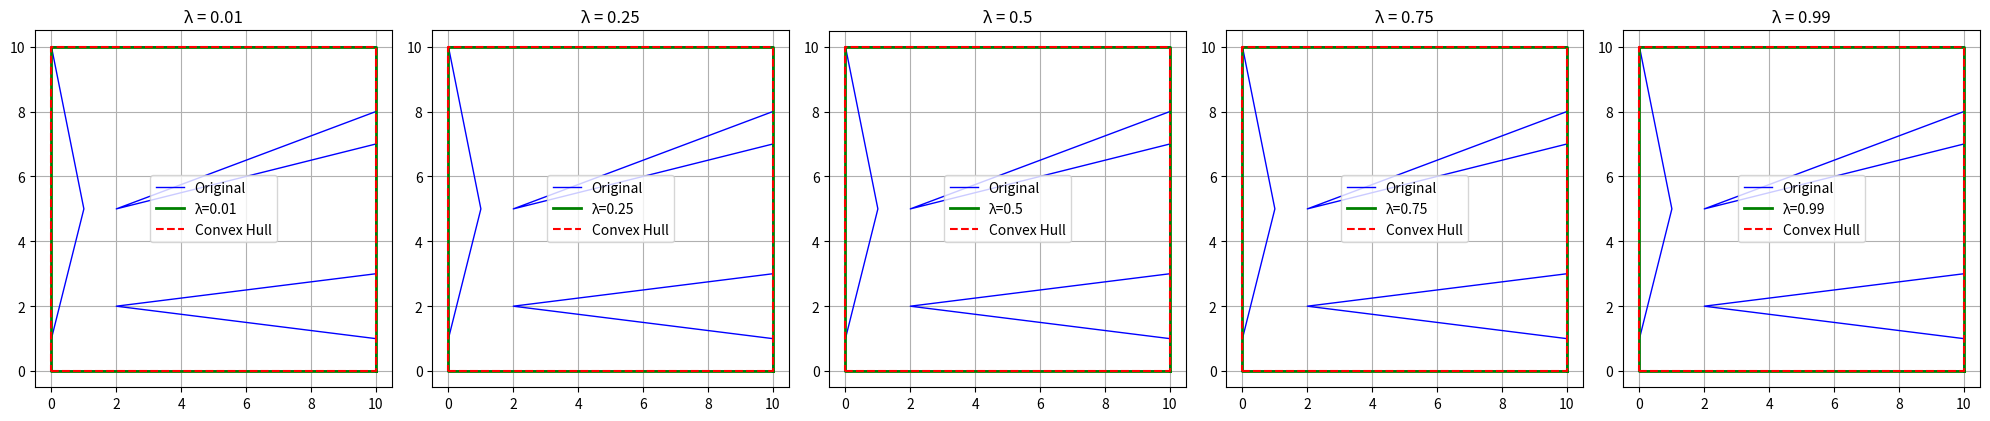

This chart was generated by the following Python code:
import time
import matplotlib.pyplot as plt

class Point:
    def __init__(self, x, y):
        self.x = x
        self.y = y
    
    def __str__(self):
        return f"({self.x}, {self.y})"
    
    def __repr__(self):
        return self.__str__()
     
    def __eq__(self, other):
        if not isinstance(other, Point):
            return False
        return self.x == other.x and self.y == other.y

class Polygon:
    def __init__(self, vertices):
        # Store vertices and count
        self.vertices = vertices
        self.n = len(vertices)
        
    def get_vertex(self, index):
        # Get vertex (1-indexed to match paper)
        return self.vertices[(index - 1) % self.n]
    
    def get_edge(self, i, j):
        # Get edge between two vertices
        return (self.get_vertex(i), self.get_vertex(j))
    
    def __str__(self):
        return f"Polygon with {self.n} vertices: {self.vertices}"

class VisibilityGraph:
    def __init__(self, polygon):
        # Create visibility graph for polygon
        self.polygon = polygon
        self.n = polygon.n
        
        # Init adjacency lists (1-indexed to match paper)
        self.outgoing = [[] for _ in range(self.n + 1)]  # N⁺(v)
        self.incoming = [[] for _ in range(self.n + 1)]  # N⁻(v)
        
    def add_edge(self, i, j):
        # Add edge ensuring i < j for topological order
        if i < j:
            self.outgoing[i].append(j)
            self.incoming[j].append(i)
        else:
            self.outgoing[j].append(i)
            self.incoming[i].append(j)
    
    def sort_adjacency_lists(self):
        # Sort in descending order
        for i in range(1, self.n + 1):
            self.outgoing[i].sort(reverse=True)
            self.incoming[i].sort(reverse=True)
    
    def is_visible(self, i, j):
        # Check if vertices can see each other
        if i < j:
            return j in self.outgoing[i]
        else:
            return i in self.outgoing[j]

class EdgeCrossingDetector:
    def __init__(self, polygon, candidate_edges):
        # Setup for detecting edge crossings
        self.polygon = polygon
        self.n = polygon.n
        
        # Normalize edges to ensure i < j
        self.candidate_edges = []
        for i, j in candidate_edges:
            if i < j:
                self.candidate_edges.append((i, j))
            else:
                self.candidate_edges.append((j, i))
        
        self.m = len(self.candidate_edges)
        
        # Create adjacency lists
        self.outgoing = [[] for _ in range(self.n + 1)]
        self.incoming = [[] for _ in range(self.n + 1)]
        
        # Fill adjacency lists
        for i, j in self.candidate_edges:
            self.outgoing[i].append(j)
            self.incoming[j].append(i)
        
        # Sort in descending order
        for i in range(1, self.n + 1):
            self.outgoing[i].sort(reverse=True)
            self.incoming[i].sort(reverse=True)
        
        # Setup doubly-linked list for non-empty lists
        self.next = [-1] * (self.n + 1)
        self.prev = [-1] * (self.n + 1)
        
        self._init_linked_list()
    
    def _init_linked_list(self):
        # Build linked list of vertices with outgoing edges
        non_empty = [i for i in range(1, self.n + 1) if self.outgoing[i]]
        
        if not non_empty:
            return
            
        # Link the vertices
        for i in range(len(non_empty) - 1):
            self.next[non_empty[i]] = non_empty[i + 1]
            self.prev[non_empty[i + 1]] = non_empty[i]
    
    def compute_all_crossings(self):
        # Basic algorithm to find all edge crossings
        crossings = []
        visited = set()
        
        # Check each vertex
        for u in range(1, self.n + 1):
            if not self.incoming[u]:
                continue
            
            # Check each incoming edge
            for v in self.incoming[u]:
                edge = (v, u) 
                
                if edge in visited:
                    continue
                    
                visited.add(edge)
                
                # Find edges that cross (v,u)
                # From Observation 1: edges (a,b) with v < a < u < b cross
                a = v + 1
                while a < u:
                    if not self.outgoing[a]:
                        a += 1
                        continue
                    
                    # Check outgoing edges
                    for b in self.outgoing[a]:
                        if b > u:  # v < a < u < b condition
                            crossings.append(((v, u), (a, b)))
                    
                    a += 1
        
        return crossings
    
    def compute_all_crossings_optimized(self):
        # Optimized column-wise sweep algorithm
        crossings = []
        
        # Check each column (vertex)
        for v in range(1, self.n + 1):
            if not self.incoming[v]:
                continue
            
            # Check each edge (u,v)
            for u in self.incoming[v]:
                # Check rectangle [u+1, v-1] × [v+1, n]
                curr = u + 1
                
                while curr < v:
                    # Find outgoing edges to vertices beyond v
                    i = 0
                    while i < len(self.outgoing[curr]) and self.outgoing[curr][i] > v:
                        t = self.outgoing[curr][i]
                        crossings.append(((u, v), (curr, t)))
                        i += 1
                    
                    curr += 1
        
        return crossings
    
    def compute_crossings_with_linked_list(self):
        # Algorithm using linked list optimization
        crossings = []
        
        # Column-wise sweep
        for v in range(1, self.n + 1):
            if not self.incoming[v]:
                continue
            
            # Check each edge (u,v)
            for u in self.incoming[v]:
                # Find edges (a,b) where u < a < v < b
                a = u + 1
                while a < v:
                    if self.outgoing[a]:
                        # Find outgoing edges beyond v
                        i = 0
                        while i < len(self.outgoing[a]) and self.outgoing[a][i] > v:
                            b = self.outgoing[a][i]
                            crossings.append(((u, v), (a, b)))
                            i += 1
                    
                    a += 1
        
        return crossings

class CrossingComponent:
    def __init__(self, polygon, edge_crossings):
        # Setup for finding connected components of crossing edges
        self.polygon = polygon
        self.n = polygon.n
        self.edge_crossings = edge_crossings
        
        # Pseudo-intersection graph
        self.GP = [[] for _ in range(self.n + 1)]
        
        # For doubly-linked list
        self.next = [-1] * (self.n + 1)
        self.prev = [-1] * (self.n + 1)
        
        # Track visited vertices and edges
        self.visited = [False] * (self.n + 1)
        self.visited_edges = set()
        
        # Components storage
        self.components = []
    
    def build_pseudo_intersection_graph(self):
        # Build graph from edge crossings
        sorted_crossings = sorted(self.edge_crossings, 
                              key=lambda x: x[1][1],
                              reverse=True)
        
        # Add edges to graph
        for (a, b), (u, v) in sorted_crossings:
            if (a, b) not in self.visited_edges:
                self.GP[a].append(b)
                self.visited_edges.add((a, b))
            
            if (u, v) not in self.visited_edges:
                self.GP[u].append(v)
                self.visited_edges.add((u, v))
    
    def find_connected_components(self):
        # Find components using BFS
        visited = set()
        
        for v in range(1, self.n + 1):
            if v not in visited and self.GP[v]:
                # Start new component
                component = []
                queue = [v]
                visited.add(v)
                
                while queue:
                    current = queue.pop(0)
                    component.append(current)
                    
                    # Visit neighbors
                    for neighbor in self.GP[current]:
                        if neighbor not in visited:
                            visited.add(neighbor)
                            queue.append(neighbor)
                
                # Sort vertices
                component.sort()
                self.components.append(component)
    
    def compute_crossing_components(self):
        # Get all connected components of crossing edges
        self.build_pseudo_intersection_graph()
        self.find_connected_components()
        return self.components

# Helper for geometric crossing detection
def detect_geometric_crossing(p1, p2, p3, p4):
    # Check if line segments cross geometrically
    
    # Skip if segments share endpoints
    if ((p1.x == p3.x and p1.y == p3.y) or 
        (p1.x == p4.x and p1.y == p4.y) or
        (p2.x == p3.x and p2.y == p3.y) or
        (p2.x == p4.x and p2.y == p4.y)):
        return False
    
    # Check if points are in counterclockwise order
    def ccw(A, B, C):
        return (C.y - A.y) * (B.x - A.x) > (B.y - A.y) * (C.x - A.x)
    
    # Test if each segment straddles the other's line
    return ccw(p1, p3, p4) != ccw(p2, p3, p4) and ccw(p1, p2, p3) != ccw(p1, p2, p4)



# Example functions
def create_example_polygon():
    # Simple pentagon for testing
    vertices = [
        Point(0, 0),
        Point(2, 0),
        Point(3, 2),
        Point(1, 3),
        Point(-1, 1)
    ]
    return Polygon(vertices)

def create_example_visibility_graph(polygon):
    # Create visibility graph with sample edges
    vis_graph = VisibilityGraph(polygon)
    
    vis_graph.add_edge(1, 3)
    vis_graph.add_edge(1, 4)
    vis_graph.add_edge(2, 4)
    vis_graph.add_edge(2, 5)
    vis_graph.add_edge(3, 5)
    
    vis_graph.sort_adjacency_lists()
    
    return vis_graph



def orientation(p, q, r):
    # Determine orientation of triplet (p,q,r)
    # Returns: 0=collinear, 1=clockwise, 2=counterclockwise
    val = (q.y - p.y) * (r.x - q.x) - (q.x - p.x) * (r.y - q.y)
    if val == 0:
        return 0
    return 1 if val > 0 else 2

def convex_hull(points):
    # Andrew's monotone chain algorithm for convex hull
    n = len(points)
    if n < 3:
        return points
    
    # Sort by x, then y
    points = sorted(points, key=lambda p: (p.x, p.y))
    
    # Build lower hull
    lower = []
    for p in points:
        while len(lower) >= 2 and orientation(lower[-2], lower[-1], p) != 2:
            lower.pop()
        lower.append(p)
    
    # Build upper hull
    upper = []
    for p in reversed(points):
        while len(upper) >= 2 and orientation(upper[-2], upper[-1], p) != 2:
            upper.pop()
        upper.append(p)

    # Join hulls, removing duplicate end points
    return lower[:-1] + upper[:-1]

import time
import matplotlib.pyplot as plt
from math import sqrt

class ShortcutHull:
    def __init__(self, polygon, lambda_param=0.5):
        # Setup shortcut hull computation
        self.polygon = polygon
        self.n = polygon.n
        self.vertices = polygon.vertices
        self.lambda_param = lambda_param
        
        # Get convex hull
        self.convex_hull = convex_hull(self.vertices)
        
        # Storage
        self.pockets = []
        self.shortcut_hull = None
        self.dp = {}
        self.optimal_paths = {}
    
    def find_pockets(self):
        """Find regions between hull and polygon"""
        self.pockets = []
        print("Convex Hull:", [str(v) for v in self.convex_hull])
        
        # Match hull vertices to polygon vertices with tolerance
        hull_indices = []
        for hull_vertex in self.convex_hull:
            for i, poly_vertex in enumerate(self.vertices):
                if self._points_are_equal(hull_vertex, poly_vertex):
                    hull_indices.append(i + 1)  # Convert to 1-indexed
                    break
        
        print("Hull Indices in Polygon Order:", hull_indices)
        
        # Sort hull indices in polygon order
        hull_indices.sort()
        hull_indices.append(hull_indices[0])  # Close the loop
        
        # Find pockets
        for i in range(len(hull_indices) - 1):
            start_idx = hull_indices[i]
            end_idx = hull_indices[i + 1]
            if (end_idx - start_idx) % self.n != 1:
                pocket = []
                current = start_idx
                while current != end_idx:
                    pocket.append(current)
                    current = current % self.n + 1
                pocket.append(end_idx)
                self.pockets.append(pocket)
        
        print("Detected Pockets:", self.pockets)
        
    def _points_are_equal(self, p1, p2, tolerance=1e-6):
        """Compare points with tolerance for floating point precision"""
        return abs(p1.x - p2.x) < tolerance and abs(p1.y - p2.y) < tolerance
    
    def find_optimal_shortcut_hull(self):
        """Compute optimal shortcut hull with proper handling of pocket replacements"""
        # Find pockets between polygon and convex hull
        self.find_pockets()
        
        # Start with convex hull
        self.shortcut_hull = self.convex_hull.copy()
        print(f"Initial hull has {len(self.shortcut_hull)} vertices")
        
        # Process each pocket
        for pocket_idx, pocket in enumerate(self.pockets):
            if len(pocket) <= 2:
                print(f"Skipping pocket {pocket_idx} as it's trivial")
                continue  # Skip trivial pockets
                
            # Extract pocket vertices
            pocket_vertices = [self.polygon.get_vertex(i) for i in pocket]
            print(f"\nProcessing pocket {pocket_idx}: {[str(v) for v in pocket_vertices]}")
            
            # Compute optimal path for this pocket
            start_time = time.time()
            print(f"Computing optimal path for pocket {pocket_idx} with {len(pocket_vertices)} vertices")
            
            # Reset dynamic programming cache for each pocket
            self.dp = {}
            self.optimal_paths = {}
            
            optimal_path = self._compute_optimal_path(Polygon(pocket_vertices), 0, len(pocket_vertices) - 1)
            print(f"Optimal path computed in {time.time() - start_time:.2f}s: {len(optimal_path)} vertices")
            print(f"Optimal path: {[str(p) for p in optimal_path]}")
            
            # Visualize the pocket and optimal path for debugging
            self.plot_pocket_and_path(pocket_vertices, optimal_path, f"Pocket_{pocket_idx}_Lambda_{self.lambda_param}")
            
            # Find indices of pocket endpoints in hull
            start_point = pocket_vertices[0]
            end_point = pocket_vertices[-1]
            
            start_idx = self._find_point_index_in_hull(start_point)
            end_idx = self._find_point_index_in_hull(end_point)
            
            print(f"Start point {str(start_point)} found at index {start_idx}")
            print(f"End point {str(end_point)} found at index {end_idx}")
            
            if start_idx is None or end_idx is None:
                print(f"Could not locate pocket endpoints in hull - skipping")
                continue
            
            # Create new hull by replacing segment
            new_hull = []
            
            if end_idx < start_idx:  # Wrap around case
                print(f"Wrap-around case: {end_idx} < {start_idx}")
                # Add vertices from end_idx+1 to start_idx-1
                new_hull.extend(self.shortcut_hull[end_idx + 1:start_idx])
                # Add optimal path
                new_hull.extend(optimal_path)
            else:
                print(f"Normal case: {start_idx} < {end_idx}")
                # Add vertices before start_idx
                new_hull.extend(self.shortcut_hull[:start_idx])
                # Add optimal path
                new_hull.extend(optimal_path)
                # Add vertices after end_idx
                new_hull.extend(self.shortcut_hull[end_idx+1:])
            
            print(f"New hull has {len(new_hull)} vertices (was {len(self.shortcut_hull)})")
            self.shortcut_hull = new_hull
        
        return self.shortcut_hull
    
    def plot_pocket_and_path(self, pocket_vertices, optimal_path, title):
        """Visualize a pocket and its optimal path"""
        plt.figure(figsize=(8, 6))
        
        # Plot pocket
        x_pocket = [p.x for p in pocket_vertices]
        y_pocket = [p.y for p in pocket_vertices]
        plt.plot(x_pocket, y_pocket, 'b-', linewidth=1, label='Pocket')
        plt.scatter(x_pocket, y_pocket, color='blue')
        
        # Plot optimal path
        x_path = [p.x for p in optimal_path]
        y_path = [p.y for p in optimal_path]
        plt.plot(x_path, y_path, 'g-', linewidth=2, label='Optimal Path')
        plt.scatter(x_path, y_path, color='green')
        
        plt.title(title)
        plt.grid(True)
        plt.legend()
        plt.savefig(f'pocket_{title.replace(" ", "_")}.png')
        plt.close()
    
    def _find_point_index_in_hull(self, point, tolerance=1e-9):
        """Find index of point in shortcut hull with tolerance"""
        for i, p in enumerate(self.shortcut_hull):
            if self._points_are_equal(p, point, tolerance):
                return i
        return None
    
    def _compute_optimal_path(self, polygon, i, j):
        """Compute optimal path using dynamic programming"""
        print(f"Computing optimal path for vertices {i} to {j}")
        
        # Check memo table
        if (i, j) in self.dp:
            print(f"  Using cached path for {i}-{j}")
            return self.optimal_paths[(i, j)].copy()  # Return a copy to avoid mutation
        
        # Base case: direct edge
        if j - i <= 1:
            path = [polygon.vertices[i], polygon.vertices[j]]
            self.dp[(i, j)] = self.compute_cost(path)
            self.optimal_paths[(i, j)] = path
            print(f"  Base case: direct path with cost {self.dp[(i, j)]}")
            return path.copy()
        
        # Initialize with direct path as default
        direct_path = [polygon.vertices[i], polygon.vertices[j]]
        direct_cost = self.compute_cost(direct_path)
        min_cost = direct_cost
        optimal_path = direct_path.copy()
        print(f"  Direct path cost: {direct_cost}")
        
        # Try all intermediate vertices
        for k in range(i + 1, j):
            # Get subpaths
            left_path = self._compute_optimal_path(polygon, i, k)
            right_path = self._compute_optimal_path(polygon, k, j)
            
            # Combine paths (avoiding duplicate vertex at k)
            combined_path = left_path[:-1] + right_path
            
            # Compute cost
            cost = self.compute_cost(combined_path)
            print(f"  Path through vertex {k}: cost={cost:.2f} (vs current min={min_cost:.2f})")
            
            # Update if better
            if cost < min_cost:
                min_cost = cost
                optimal_path = combined_path.copy()
                print(f"  → New optimal path through {k} with {len(optimal_path)} vertices")
        
        # Save results
        self.dp[(i, j)] = min_cost
        self.optimal_paths[(i, j)] = optimal_path.copy()
        print(f"  Final optimal path for {i}-{j}: {len(optimal_path)} vertices with cost {min_cost:.2f}")
        
        return optimal_path.copy()
    
    def compute_cost(self, path):
        """Cost function: λ·perimeter + (1-λ)·area"""
        # Calculate perimeter
        perimeter = 0
        for i in range(len(path) - 1):  # Don't use modulo for open paths
            dx = path[i+1].x - path[i].x
            dy = path[i+1].y - path[i].y
            perimeter += sqrt(dx**2 + dy**2)
        
        # For paths with only 2 vertices, there's no area
        if len(path) < 3:
            # Special case for λ = 0 (pure area minimization)
            if self.lambda_param == 0:
                # Add a small penalty for the direct path to encourage intermediate vertices
                return 0.1 * perimeter  # Small non-zero cost
            return self.lambda_param * perimeter
        
        # Calculate area using shoelace formula (for closed paths)
        # For shortcut paths, we close the path by connecting to the original polygon
        area = 0
        for i in range(len(path) - 1):
            area += path[i].x * path[i+1].y
            area -= path[i+1].x * path[i].y
        
        # Close the path back to first vertex for area calculation
        area += path[-1].x * path[0].y
        area -= path[0].x * path[-1].y
        
        area = abs(area) / 2
        
        # Strong scaling for area term when λ = 0
        area_scaling = 1.0
        if self.lambda_param < 0.1:
            area_scaling = 5.0  # Emphasize area difference for low lambda
        
        # Calculate weighted cost
        cost = self.lambda_param * perimeter + (1 - self.lambda_param) * area * area_scaling
        
        print(f"  Path with {len(path)} vertices: perimeter={perimeter:.2f}, area={area:.2f}")
        print(f"  Weighted cost: {self.lambda_param:.2f}*{perimeter:.2f} + {(1-self.lambda_param):.2f}*{area:.2f}*{area_scaling} = {cost:.2f}")
        
        return cost
        
def test_fixed_shortcut_hull():
    """Test the fixed shortcut hull implementation with various lambda values"""
    # Create a polygon with very deep pockets for better visualization
    vertices = [
        Point(0, 0), Point(10, 0), Point(10, 1), 
        Point(2, 2),  # Deep indent
        Point(10, 3), Point(10, 7), 
        Point(2, 5),  # Another deep indent
        Point(10, 8), Point(10, 10), Point(0, 10),
        Point(1, 5),  # Side indent
        Point(0, 1)  # Return to near start
    ]
    
    polygon = Polygon(vertices)
    
    # Test with different lambda values (avoid 0 and 1 exactly)
    lambda_values = [0.01, 0.25, 0.5, 0.75, 0.99]
    fig, axs = plt.subplots(1, len(lambda_values), figsize=(20, 5))
    
    # Original polygon points
    x = [p.x for p in vertices]
    y = [p.y for p in vertices]
    x.append(x[0])  # Close polygon
    y.append(y[0])
    
    for i, lambda_val in enumerate(lambda_values):
        # Plot original polygon
        axs[i].plot(x, y, 'b-', linewidth=1, label='Original')
        
        # Compute shortcut hull with this lambda
        shortcut = ShortcutHull(polygon, lambda_param=lambda_val)
        hull = shortcut.find_optimal_shortcut_hull()
        
        # Plot shortcut hull
        if hull:
            x_short = [p.x for p in hull]
            y_short = [p.y for p in hull]
            x_short.append(x_short[0])  # Close hull
            y_short.append(y_short[0])
            axs[i].plot(x_short, y_short, 'g-', linewidth=2, label=f'λ={lambda_val}')
            
            # Plot convex hull too
            x_conv = [p.x for p in shortcut.convex_hull]
            y_conv = [p.y for p in shortcut.convex_hull]
            x_conv.append(x_conv[0])  # Close hull
            y_conv.append(y_conv[0])
            axs[i].plot(x_conv, y_conv, 'r--', label='Convex Hull')
        
        axs[i].set_title(f'λ = {lambda_val}')
        axs[i].set_aspect('equal')
        axs[i].grid(True)
        axs[i].legend()
    
    plt.tight_layout()
    plt.savefig('fixed_lambda_effect.png')
    plt.show()
        
if __name__ == "__main__":

    #Create shortcut hull and test
    test_fixed_shortcut_hull()
